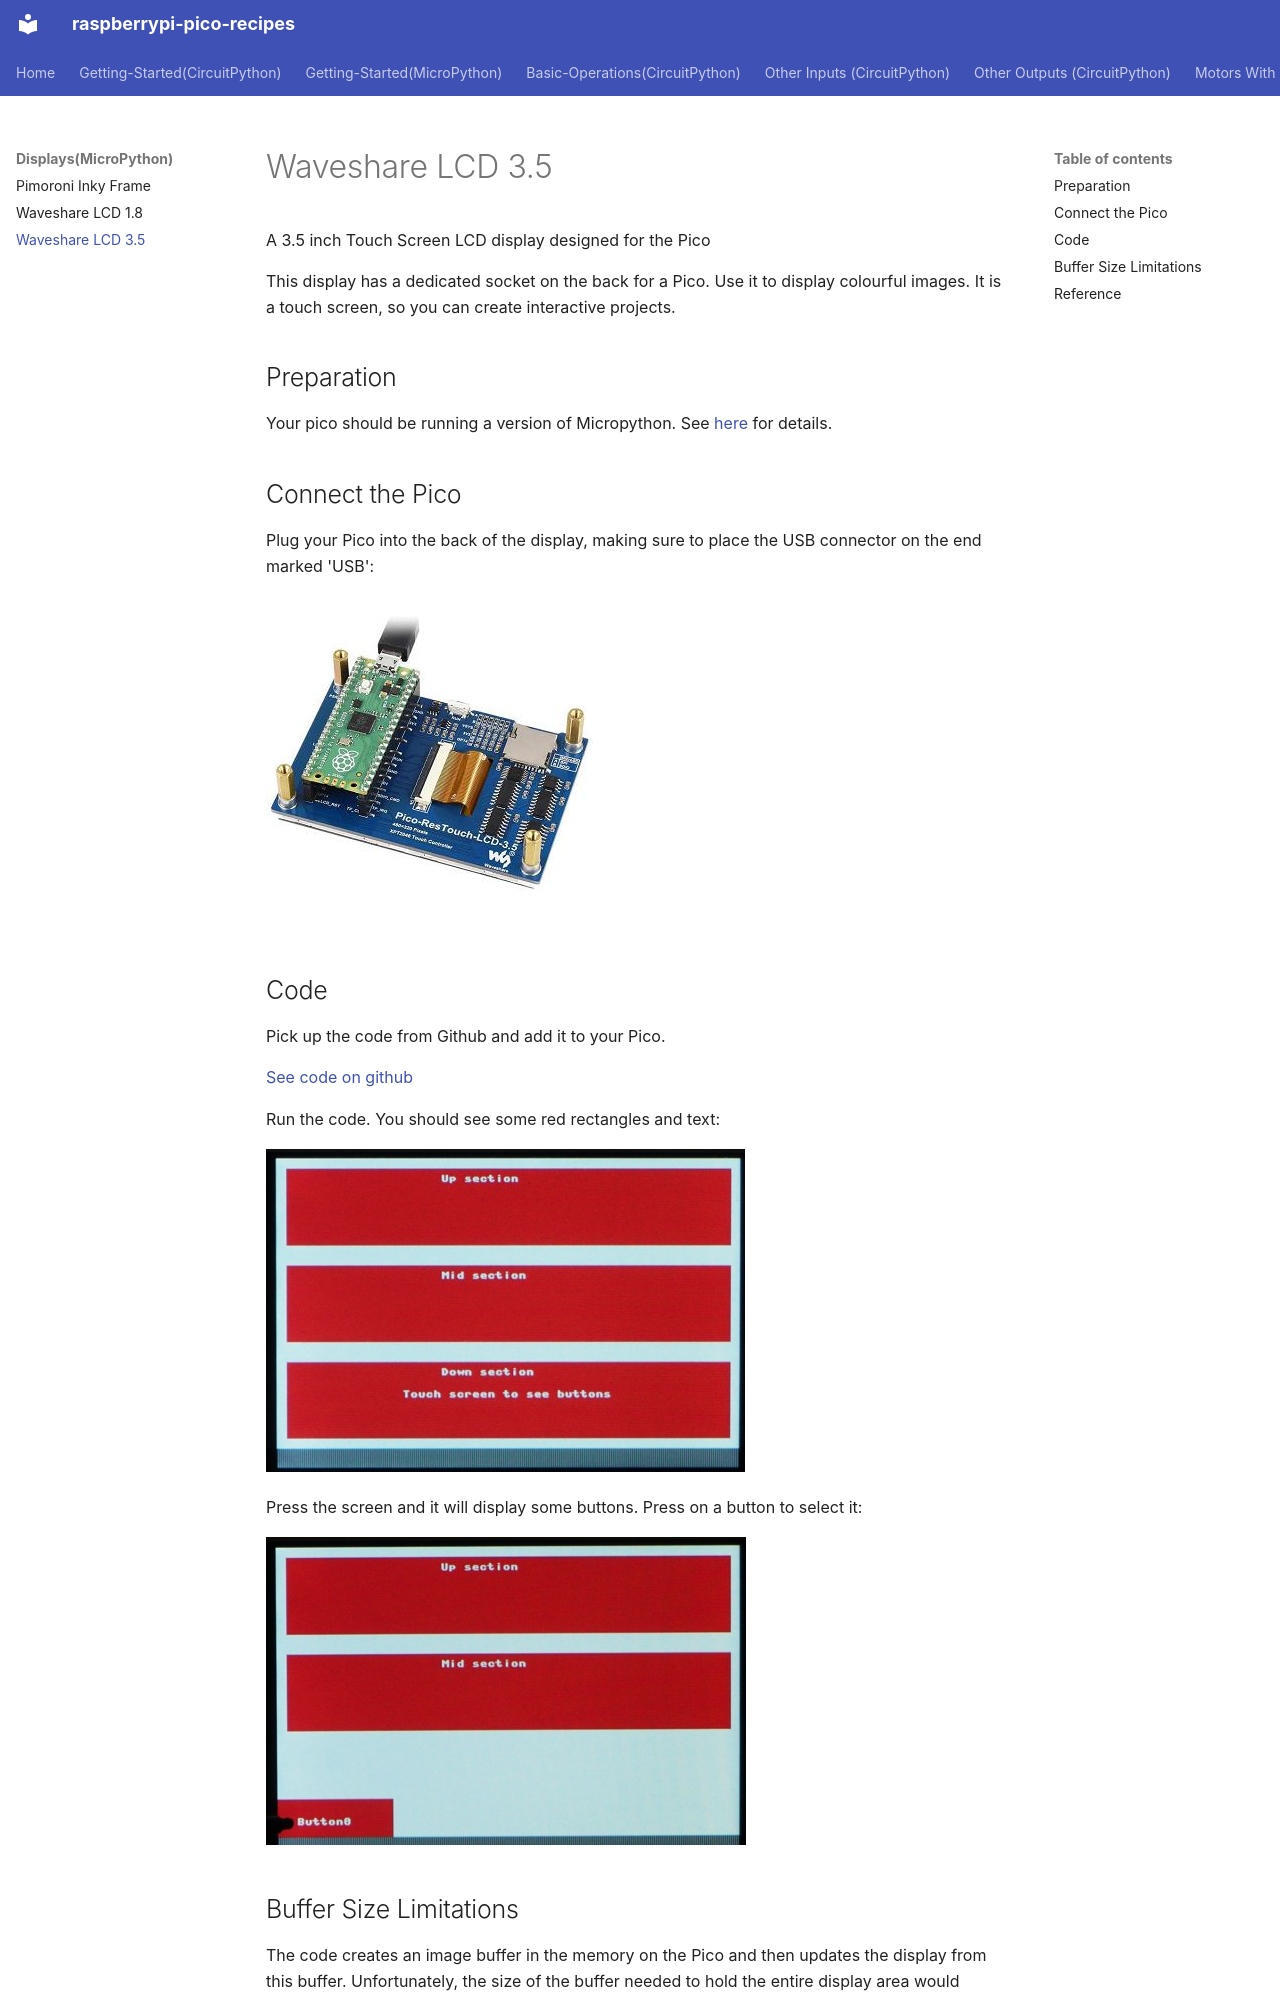

repository: vikaspuppala/Raspberry-Pi-Pico-Recipes · page: Displays(MicroPython)/waveshare-pico-lcd-3.5/index.html · generator: mkdocs

# Waveshare LCD 3.5

A 3.5 inch Touch Screen LCD display designed for the Pico

This display has a dedicated socket on the back for a Pico. Use it to display colourful images. It is a touch screen, so you can create interactive projects.

## Preparation

Your pico should be running a version of Micropython. See [here](/resources/raspberrypi-pico-recipes/micropython) for details.

## Connect the Pico

Plug your Pico into the back of the display, making sure to place the USB connector on the end marked 'USB':

![Plug in Pico](plug_in_pico.jpg)

## Code

Pick up the code from Github and add it to your Pico.

[See code on github](https://github.com/lewfer/recipes-rpi-pico-micropython/blob/main/test_waveshare_pico_LCD_3.5.py)

Run the code. You should see some red rectangles and text:

![Display](display.jpg)

Press the screen and it will display some buttons. Press on a button to select it:

![Display buttons](display_buttons.jpg)
